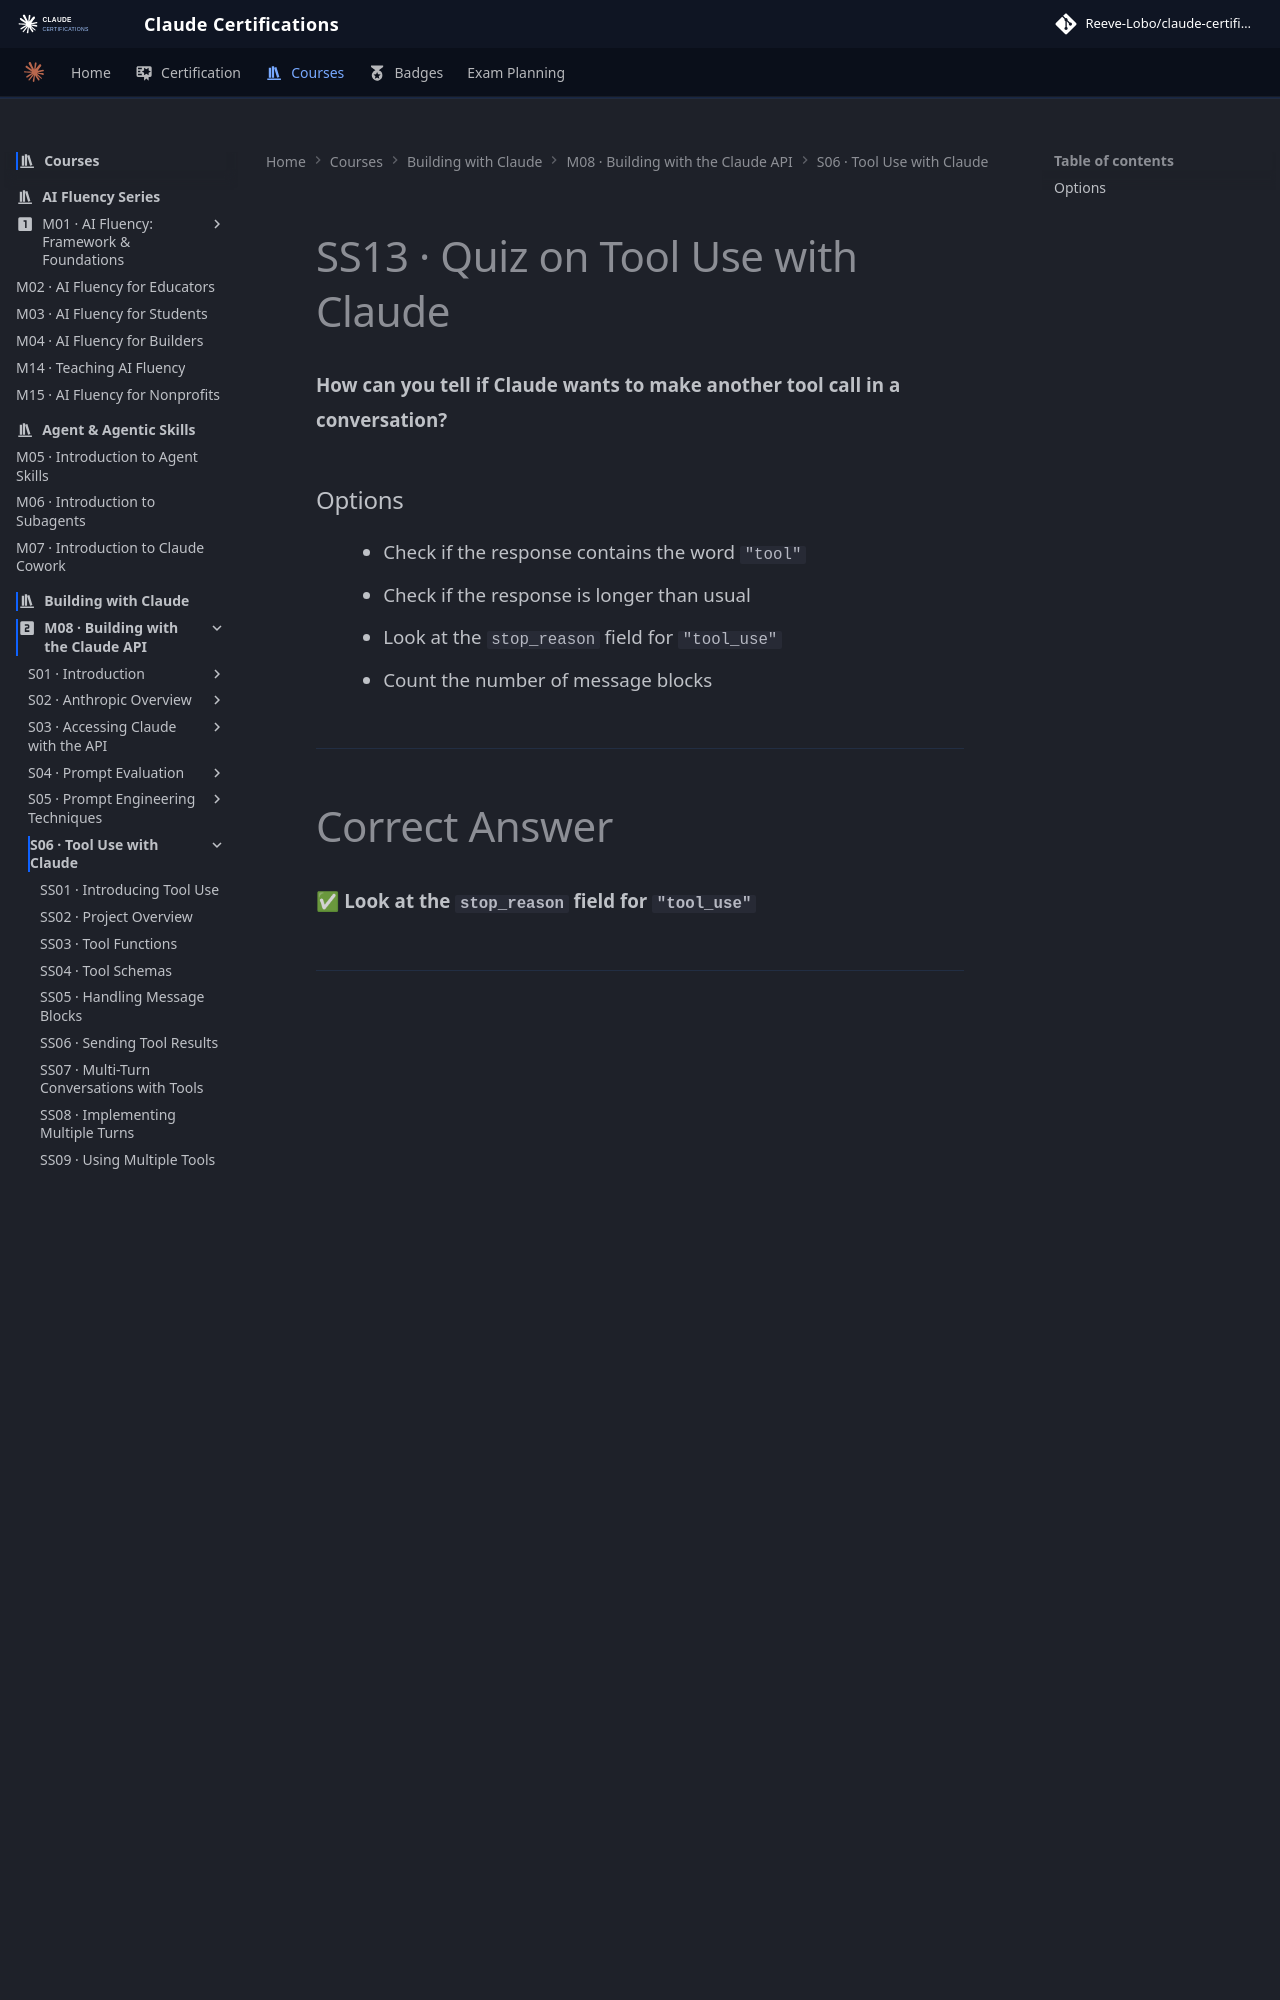

repository: reevelobo/anthropic-certified · page: modules/m08_building_with_the_claude_api/s06_tool_use_with_claude/ss13_quiz_on_tool_use_with_claude/index.html · generator: mkdocs

# SS13 · Quiz on Tool Use with Claude

**How can you tell if Claude wants to make another tool call in a conversation?**

### Options

- Check if the response contains the word `"tool"`
- Check if the response is longer than usual
- Look at the `stop_reason` field for `"tool_use"`
- Count the number of message blocks

---

# Correct Answer

✅ **Look at the `stop_reason` field for `"tool_use"`**

---

# Technical Explanation

Claude communicates tool usage through structured API metadata rather than through the text content of its response.

When Claude determines that it needs a tool to continue, the API response contains:

```json
{
  "stop_reason": "tool_use"
}
```

This indicates that Claude has stopped generating text because it wants the client application to execute one or more tool calls and return the results before the conversation continues.

---
